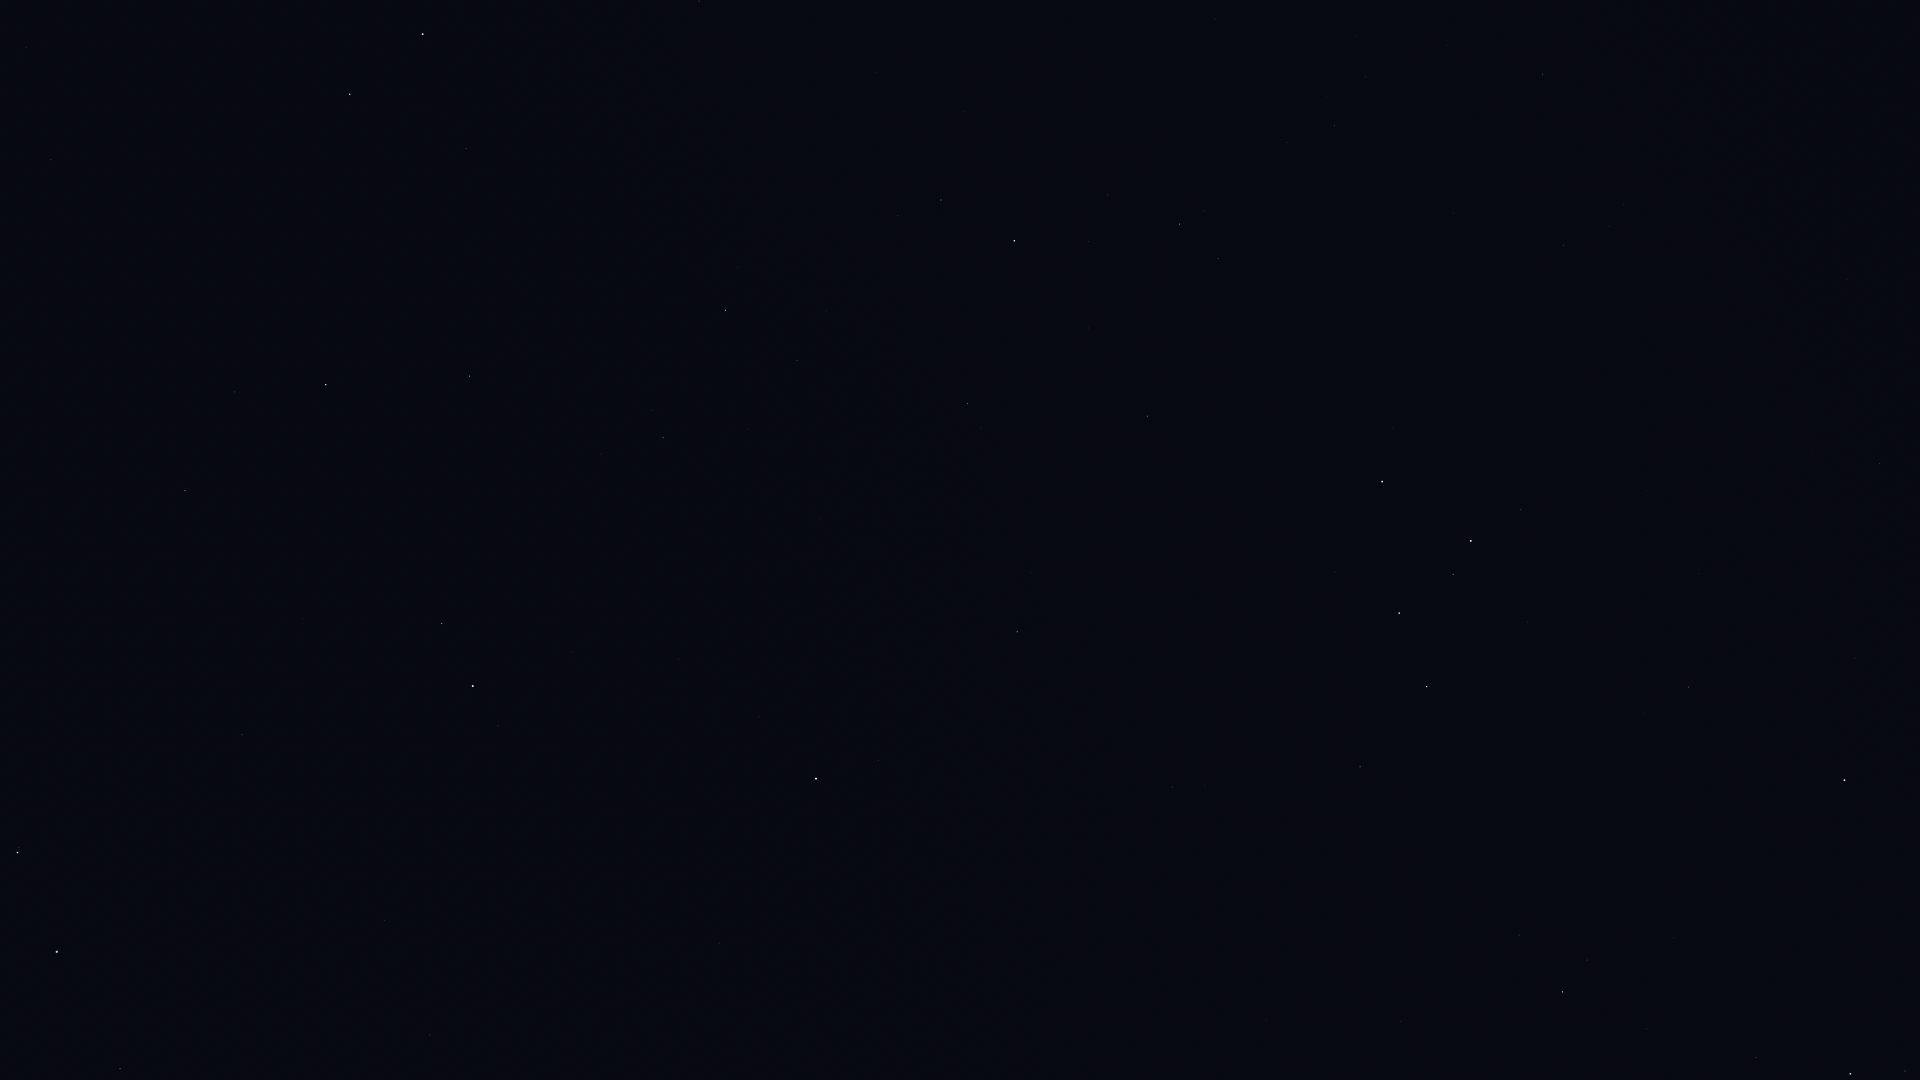

The data file committed next to this chart (first rows):
Star_ID, Name, X, Y
746, Caph, 1382, 482
2920, Fulu, 1521, 510
3179, Schedar, 1471, 541
3821, Achird, 1453, 574
3881, HIP 3881, 1811, 453
107418, Castula, 1431, 604
4436, HIP 4436, 1879, 463
6411, Adhil, 1749, 614
6686, Ruchbah, 1427, 687
7513, Titawin, 1855, 658
7607, Nembus, 1689, 687
8886, Segin, 1360, 767
9640, Almach, 1844, 780
12191, Buna, 1847, 928
13192, Nushagak, 1178, 864
13268, Miram, 1519, 935
14328, HIP 14328, 1562, 992
14576, Algol, 1850, 1074
14668, Misam, 1756, 1058
16228, HIP 16228, 1401, 1021
17959, HIP 17959, 1152, 965
18505, HIP 18505, 1306, 1062
25110, HIP 25110, 943, 956
56211, Giausar, 430, 1035
58952, Tonatiuh, 548, 902
59774, Megrez, 120, 1069
61177, Funi, 485, 889
61281, HIP 61281, 384, 920
62423, Tianyi, 311, 911
62956, Alioth, 57, 952
63076, Taiyi, 276, 901
65378, Mizar, 17, 853
65477, Alcor, 19, 848
68756, Thuban, 242, 735
72607, Kochab, 473, 686
73136, Baekdu, 491, 682
75097, Pherkad, 442, 624
75458, Edasich, 185, 491
78527, HIP 78527, 234, 392
79992, HIP 79992, 51, 160
80331, Athebyne, 326, 385
81126, HIP 81126, 26, 47
83608, Alrakis, 307, 184
83895, Aldhibah, 469, 376
85670, Rastaban, 350, 94
85822, Yildun, 759, 717
86614, Dziban, 601, 454
86782, Alruba, 407, 101
87585, Grumium, 466, 148
87833, Eltanin, 423, 34
90344, Fafnir, 619, 290
94376, Altais, 725, 310
96100, Alsafi, 768, 348
105199, Alderamin, 1014, 241
106032, Alfirk, 967, 404
107136, Azelfafage, 1181, 47
108917, Kurhah, 1089, 328
109492, HIP 109492, 1179, 224
110538, HIP 110538, 1287, 142
110609, HIP 110609, 1326, 96
... 5 more rows
